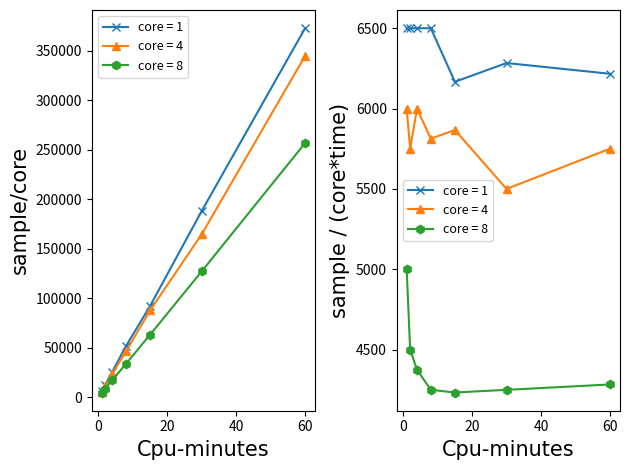

Here is the Python script that generated this plot:
# -*- coding: utf-8 -*-
"""
Created on Mon Jul  3 17:27:29 2023

@author: Rayan
"""

import numpy as np
import matplotlib.pyplot as plt
axis_font = {'fontname':'Arial', 'size':'15'}
data = [1,2,4,8,15,30,60]
node1 = [6500,13000,26000,52000,92500,188500,373000]

node4 = [6000,11500,24000,46500,88000,165000,345000]

node8 = [5000,9000,17500,34000,63500,127500,257000]

data = np.asarray(data)
node1 = np.asarray(node1)
node4= np.asarray(node4)
node8 =np.asarray(node8)
plt.subplot(1,2,1)
plt.plot(data,node1,'x-', label='core = 1')
plt.plot(data,node4,'^-',label='core = 4')
plt.plot(data,node8,'h-',label='core = 8')
plt.xlabel('Cpu-minutes',**axis_font)
plt.ylabel('sample/core',**axis_font)
plt.legend(fontsize=9)
plt.subplot(1,2,2)
plt.plot(data,node1/data,'x-', label='core = 1')
plt.plot(data,node4/data,'^-',label='core = 4')
plt.plot(data,node8/data,'h-',label='core = 8')
plt.xlabel('Cpu-minutes',**axis_font)
plt.ylabel('sample / (core*time)',**axis_font)
plt.tight_layout()
plt.legend(fontsize=9)
plt.show()
